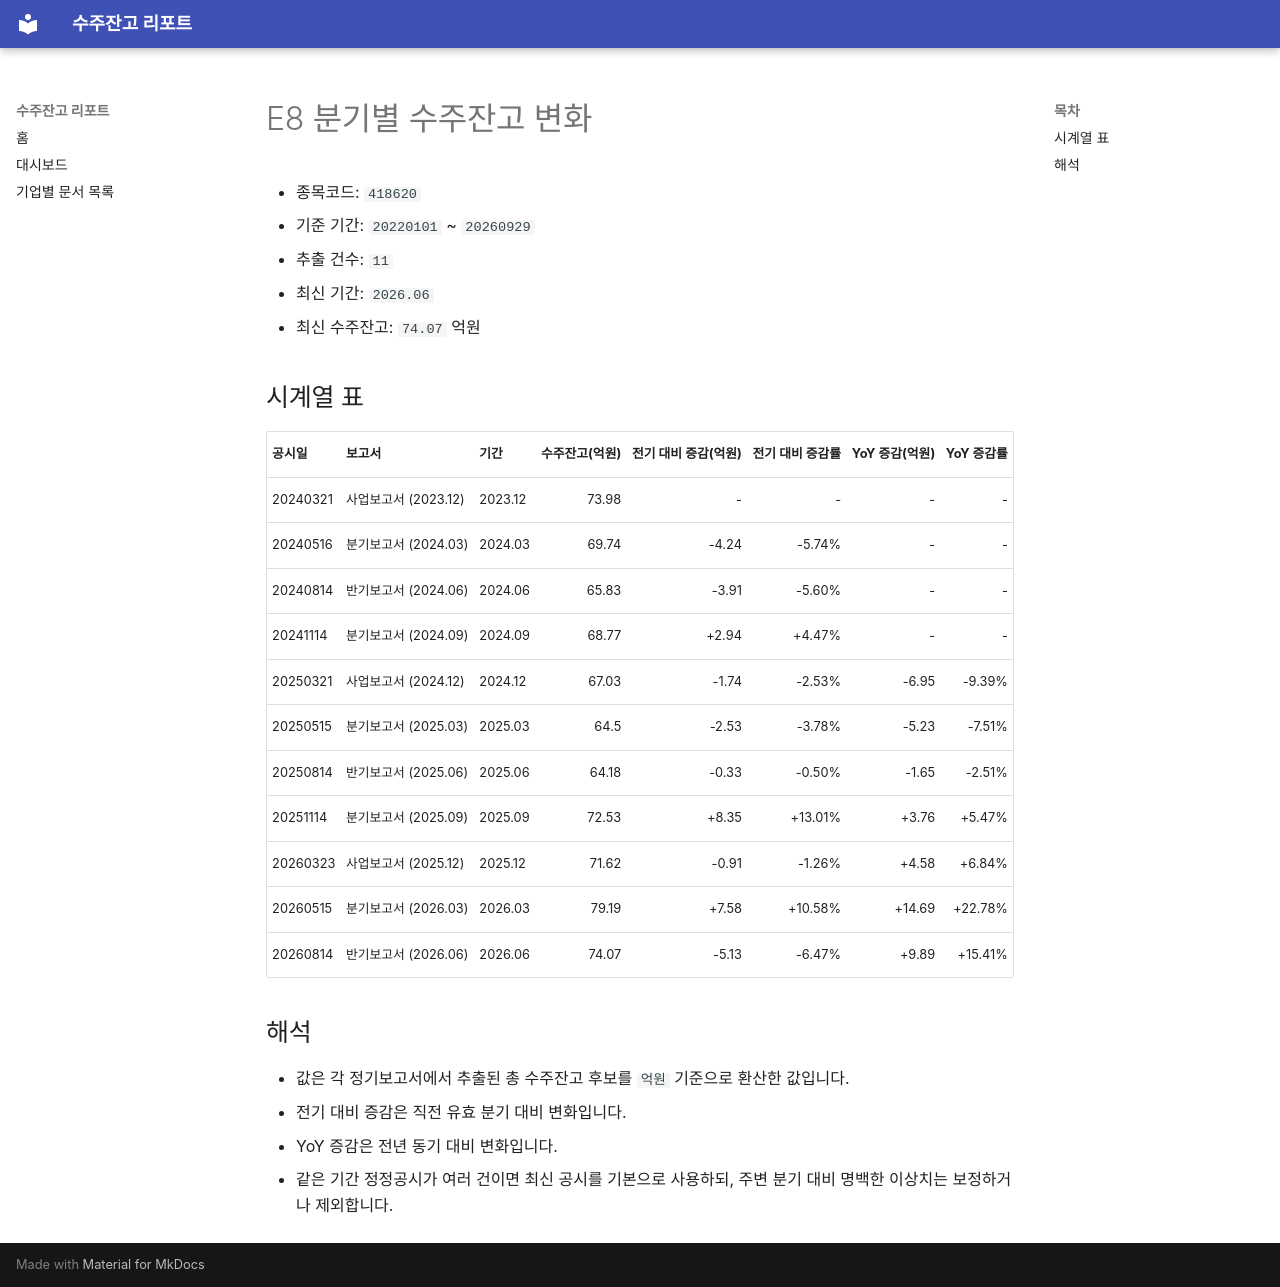

repository: agent-jaden/order-backlog-dashboard · page: companies/E8_수주잔고(418620)/index.html · generator: mkdocs

# E8 분기별 수주잔고 변화

- 종목코드: `418620`
- 기준 기간: `20220101` ~ `20260929`
- 추출 건수: `11`
- 최신 기간: `2026.06`
- 최신 수주잔고: `74.07` 억원

## 시계열 표

| 공시일 | 보고서 | 기간 | 수주잔고(억원) | 전기 대비 증감(억원) | 전기 대비 증감률 | YoY 증감(억원) | YoY 증감률 |
| --- | --- | --- | ---: | ---: | ---: | ---: | ---: |
| 20240321 | 사업보고서 (2023.12) | 2023.12 | 73.98 | - | - | - | - |
| 20240516 | 분기보고서 (2024.03) | 2024.03 | 69.74 | -4.24 | -5.74% | - | - |
| 20240814 | 반기보고서 (2024.06) | 2024.06 | 65.83 | -3.91 | -5.60% | - | - |
| 20241114 | 분기보고서 (2024.09) | 2024.09 | 68.77 | +2.94 | +4.47% | - | - |
| 20250321 | 사업보고서 (2024.12) | 2024.12 | 67.03 | -1.74 | -2.53% | -6.95 | -9.39% |
| 20250515 | 분기보고서 (2025.03) | 2025.03 | 64.5 | -2.53 | -3.78% | -5.23 | -7.51% |
| 20250814 | 반기보고서 (2025.06) | 2025.06 | 64.18 | -0.33 | -0.50% | -1.65 | -2.51% |
| 20251114 | 분기보고서 (2025.09) | 2025.09 | 72.53 | +8.35 | +13.01% | +3.76 | +5.47% |
| 20260323 | 사업보고서 (2025.12) | 2025.12 | 71.62 | -0.91 | -1.26% | +4.58 | +6.84% |
| 20260515 | 분기보고서 (2026.03) | 2026.03 | 79.19 | +7.58 | +10.58% | +14.69 | +22.78% |
| 20260814 | 반기보고서 (2026.06) | 2026.06 | 74.07 | -5.13 | -6.47% | +9.89 | +15.41% |

## 해석

- 값은 각 정기보고서에서 추출된 총 수주잔고 후보를 `억원` 기준으로 환산한 값입니다.
- 전기 대비 증감은 직전 유효 분기 대비 변화입니다.
- YoY 증감은 전년 동기 대비 변화입니다.
- 같은 기간 정정공시가 여러 건이면 최신 공시를 기본으로 사용하되, 주변 분기 대비 명백한 이상치는 보정하거나 제외합니다.
